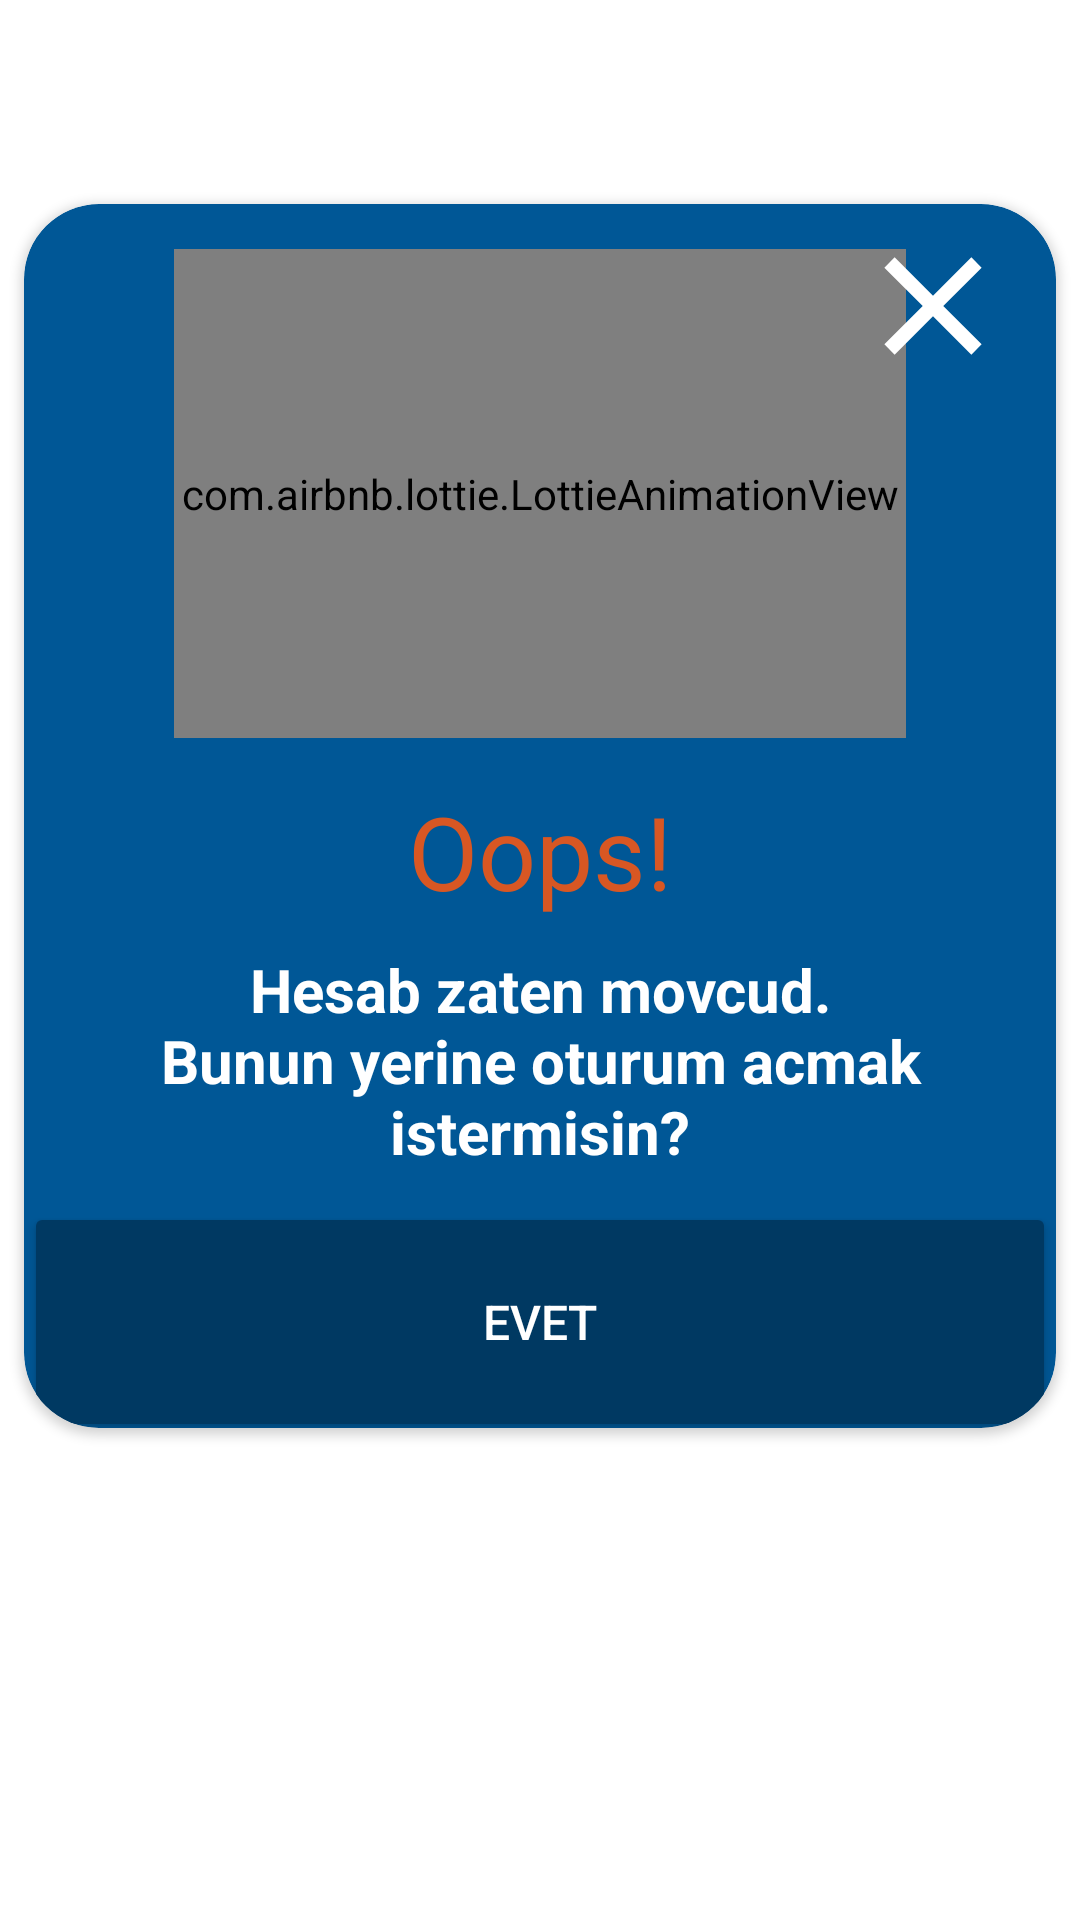

The Android layout XML behind this screen, and the referenced resources:
<!-- AndroidManifest.xml: application theme Theme.TimeTracker -->
<!-- res/layout/have_user.xml -->
<?xml version="1.0" encoding="utf-8"?>
<androidx.constraintlayout.widget.ConstraintLayout xmlns:android="http://schemas.android.com/apk/res/android"
    xmlns:app="http://schemas.android.com/apk/res-auto"
    xmlns:tools="http://schemas.android.com/tools"
    android:layout_width="match_parent"
    android:layout_height="match_parent"
    android:background="@android:color/transparent">

    <androidx.cardview.widget.CardView
        android:layout_width="344dp"
        android:layout_height="408dp"
        app:cardBackgroundColor="@color/open_color"
        app:cardCornerRadius="25dp"
        app:layout_constraintBottom_toBottomOf="parent"
        app:layout_constraintEnd_toEndOf="parent"
        app:layout_constraintHorizontal_bias="0.495"
        app:layout_constraintStart_toStartOf="parent"
        app:layout_constraintTop_toTopOf="parent"
        app:layout_constraintVertical_bias="0.293">

        <androidx.constraintlayout.widget.ConstraintLayout
            android:layout_width="match_parent"
            android:layout_height="match_parent">

            <com.airbnb.lottie.LottieAnimationView
                android:id="@+id/animationView"
                android:layout_width="0dp"
                android:layout_height="0dp"
                android:layout_marginStart="50dp"
                android:layout_marginTop="15dp"
                android:layout_marginEnd="50dp"
                android:layout_marginBottom="15dp"
                app:layout_constraintBottom_toTopOf="@+id/textView3"
                app:layout_constraintEnd_toEndOf="parent"
                app:layout_constraintStart_toStartOf="parent"
                app:layout_constraintTop_toTopOf="parent"
                app:lottie_autoPlay="true"
                app:lottie_loop="true"
                app:lottie_rawRes="@raw/have" />

            <TextView
                android:id="@+id/textView2"
                android:layout_width="0dp"
                android:layout_height="wrap_content"
                android:layout_marginStart="25dp"
                android:layout_marginEnd="25dp"
                android:layout_marginBottom="10dp"
                android:gravity="center"
                android:text="Hesab zaten movcud. Bunun yerine oturum acmak istermisin?"
                android:textColor="#FFFFFF"
                android:textSize="20sp"
                android:textStyle="bold"
                app:layout_constraintBottom_toTopOf="@+id/have_login_btn"
                app:layout_constraintEnd_toEndOf="parent"
                app:layout_constraintStart_toStartOf="parent" />

            <TextView
                android:id="@+id/textView3"
                android:layout_width="wrap_content"
                android:layout_height="wrap_content"
                android:layout_marginBottom="10dp"
                android:text="Oops!"
                android:textColor="@color/orange"
                android:textSize="34sp"
                app:layout_constraintBottom_toTopOf="@+id/textView2"
                app:layout_constraintEnd_toEndOf="parent"
                app:layout_constraintStart_toStartOf="parent" />

            <ImageView
                android:id="@+id/have_dismis_btn"
                android:layout_width="72dp"
                android:layout_height="58dp"
                android:layout_marginTop="5dp"
                android:layout_marginEnd="5dp"
                android:backgroundTint="@android:color/transparent"
                android:src="@drawable/cross_small"
                app:layout_constraintEnd_toEndOf="parent"
                app:layout_constraintTop_toTopOf="parent"
                tools:ignore="SpeakableTextPresentCheck"
                app:tint="@color/white" />

            <Button
                android:id="@+id/have_login_btn"
                android:layout_width="0dp"
                android:layout_height="80dp"
                android:layout_marginBottom="-5dp"
                android:backgroundTint="@color/gradient1"
                android:text="Evet"
                android:textColor="@color/white"
                android:textSize="16sp"
                app:layout_constraintBottom_toBottomOf="parent"
                app:layout_constraintEnd_toEndOf="parent"
                app:layout_constraintStart_toStartOf="parent" />
        </androidx.constraintlayout.widget.ConstraintLayout>
    </androidx.cardview.widget.CardView>
</androidx.constraintlayout.widget.ConstraintLayout>
<!-- resources referenced by this layout -->
<resources>
  <color name="gradient1">#003962</color>
  <color name="open_color">#005796</color>
  <color name="orange">#D85723</color>
  <color name="white">#FFFFFFFF</color>
  <!-- drawable cross_small (drawable) -->
  <vector xmlns:android="http://schemas.android.com/apk/res/android"
      android:width="512dp"
      android:height="512dp"
      android:viewportWidth="24"
      android:viewportHeight="24">
    <path
        android:fillColor="#FF000000"
        android:pathData="M18.707,6.707l-1.414,-1.414l-5.293,5.293l-5.293,-5.293l-1.414,1.414l5.293,5.293l-5.293,5.293l1.414,1.414l5.293,-5.293l5.293,5.293l1.414,-1.414l-5.293,-5.293l5.293,-5.293z"/>
  </vector>
  <style name="Theme.TimeTracker" parent="Theme.MaterialComponents.DayNight.NoActionBar">
          
  
  
          <item name="android:windowNoTitle">true</item>
          <item name="android:windowFullscreen">true</item>
          <item name="android:windowActionBar">false</item>
  
          <item name="colorPrimary">@color/purple_500</item>
          <item name="colorPrimaryVariant">@color/purple_700</item>
          <item name="colorOnPrimary">@color/white</item>
          
          <item name="colorSecondary">@color/teal_200</item>
          <item name="colorSecondaryVariant">@color/teal_700</item>
          <item name="colorOnSecondary">@color/black</item>
          
          <item name="android:statusBarColor">?attr/colorPrimaryVariant</item>
          
      </style>
  <color name="purple_500">#FF6200EE</color>
  <color name="purple_700">#005796</color>
  <color name="teal_200">#FF03DAC5</color>
  <color name="teal_700">#FF018786</color>
  <color name="black">#FF000000</color>
</resources>
